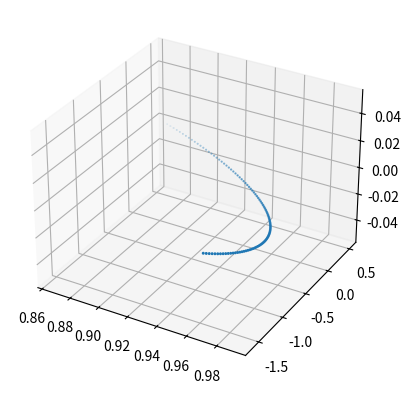

Recreate this plot in Python.
import numpy as np
import matplotlib.pyplot as plt

alpha = np.radians(30)
point = np.array((np.cos(alpha), np.sin(alpha), 1))

angle = 98.42
theta = np.radians(angle)

r = [-1.0 - np.sqrt(2.0) / 2.0, np.sqrt(2.0) / 2.0, -np.sqrt(2.0) / 2.0] / (2 * np.sin(theta))

def rotate(x, t):
    c = np.cos(t)
    s = np.sin(t)

    rotation = np.array([
        [r[0] * r[0] * (1 - c) + c, r[0] * r[1] *(1 - c) + r[2] * s, r[0] * r[2] * (1-c) + r[1] * s],
        [r[0] * r[1] * (1 - c) + r[2] * s, r[1] * r[1] * (1 - c) + c, r[1] * r[2] * (1 - c) + r[0] * s],
        [r[0] * r[2] * (1 - c) + r[1] * s, r[1] * r[2] * (1 - c) + r[0] * s, r[2] * r[2] * (1 - c) + s]
    ])
    
    return np.dot(rotation, x)

xyz = []
for t in np.linspace(0.0, theta, num=100):
    xyz.append(rotate(point, t))

points = np.stack(xyz)

fig = plt.figure()
ax = fig.add_subplot(projection='3d')
plt.scatter(points[:, 0], points[:, 1], points[:, 2])